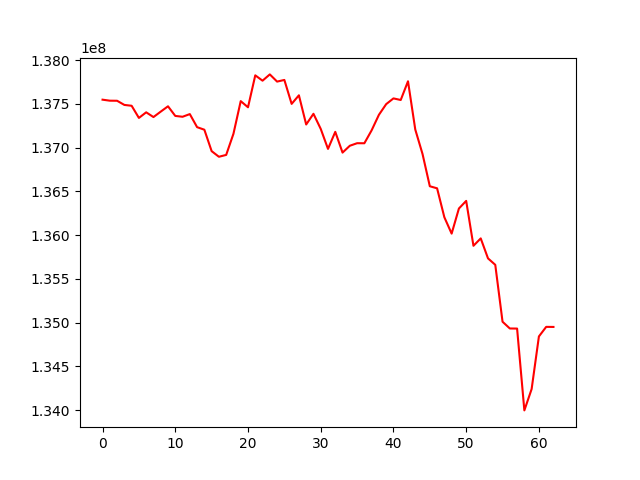

The file beside this chart, header and first rows:
, 0
0, 137549191
1, 137537654
2, 137536755
3, 137489208
4, 137479599
5, 137340640
6, 137404781
7, 137350501
8, 137412604
9, 137473518
10, 137363503
11, 137353866
12, 137384423
13, 137235034
14, 137205951
15, 136961103
16, 136896775
17, 136917904
18, 137159575
19, 137532667
20, 137462376
21, 137827282
22, 137766305
23, 137838048
24, 137755827
25, 137774678
26, 137501141
27, 137599236
28, 137265587
29, 137387929
30, 137215414
31, 136986736
32, 137181600
33, 136944347
34, 137022539
35, 137051683
36, 137051112
37, 137199088
38, 137376130
39, 137498199
40, 137563858
41, 137545594
42, 137759513
43, 137208239
44, 136927832
45, 136559901
46, 136536120
47, 136205309
48, 136018451
49, 136305432
50, 136392553
51, 135879282
52, 135963899
53, 135735584
54, 135661783
55, 135011533
56, 134934388
57, 134933317
58, 133998178
59, 134242540
... 3 more rows
